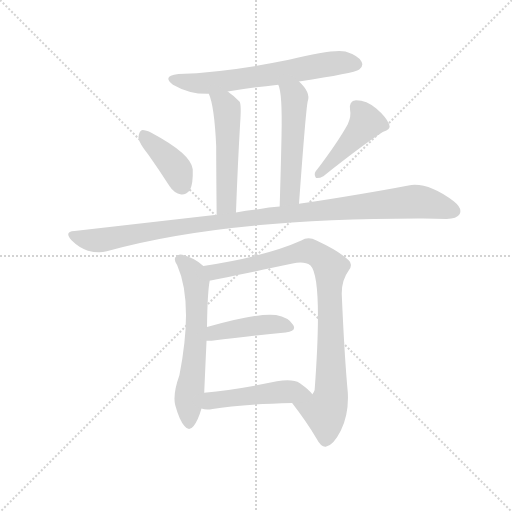
t = 0.00 s
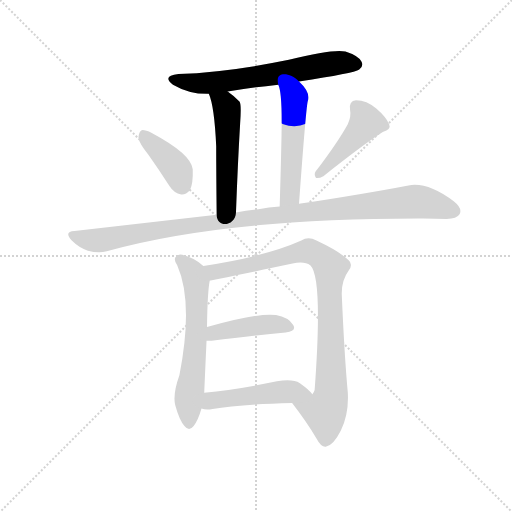
t = 1.60 s
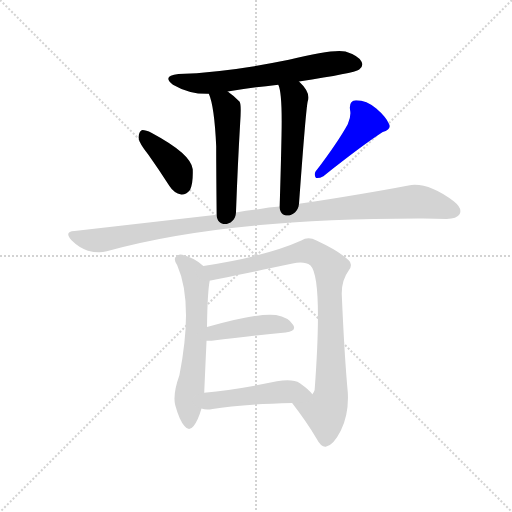
t = 3.19 s
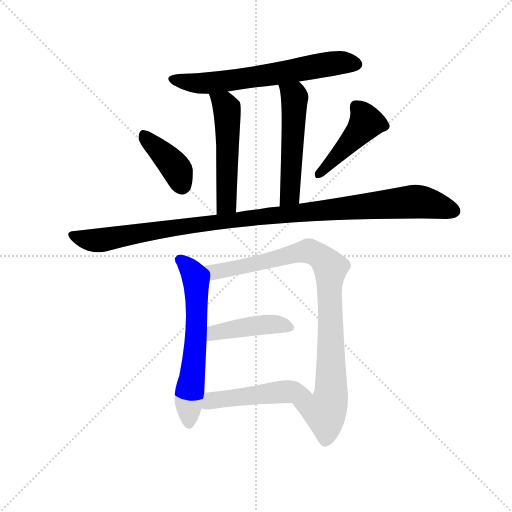
t = 4.79 s
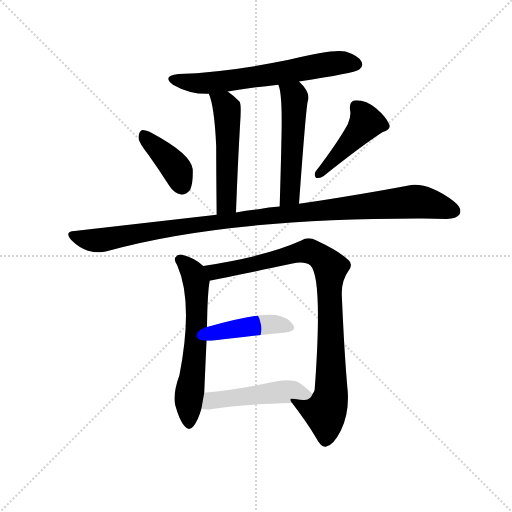
t = 6.38 s
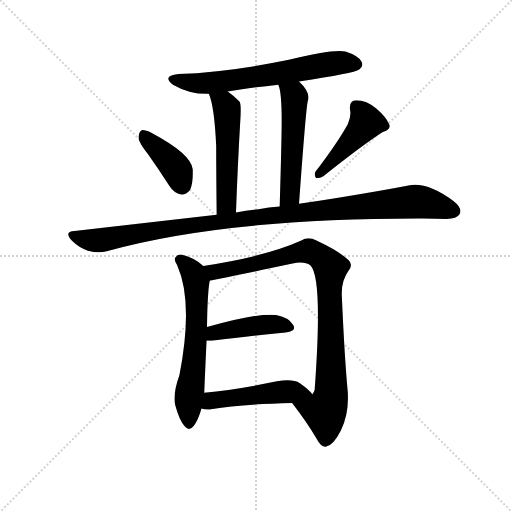
t = 7.98 s

The animated SVG that drew these frames (rendered in a browser with its animation timeline set to each time). Animation: 10 CSS @keyframes rules; one cycle of 7.98 s.

<svg version="1.1" viewBox="0 0 1024 1024" xmlns="http://www.w3.org/2000/svg">
  <g stroke="lightgray" stroke-dasharray="1,1" stroke-width="1" transform="scale(4, 4)">
    <line x1="0" y1="0" x2="256" y2="256"></line>
    <line x1="256" y1="0" x2="0" y2="256"></line>
    <line x1="128" y1="0" x2="128" y2="256"></line>
    <line x1="0" y1="128" x2="256" y2="128"></line>
  </g>
  <g transform="scale(0.92, -0.92) translate(60, -850)">
    <style type="text/css">
      
        @keyframes keyframes0 {
          from {
            stroke: blue;
            stroke-dashoffset: 655;
            stroke-width: 128;
          }
          68% {
            animation-timing-function: step-end;
            stroke: blue;
            stroke-dashoffset: 0;
            stroke-width: 128;
          }
          to {
            stroke: black;
            stroke-width: 1024;
          }
        }
        #make-me-a-hanzi-animation-0 {
          animation: keyframes0 0.7830403645833334s both;
          animation-delay: 0s;
          animation-timing-function: linear;
        }
      
        @keyframes keyframes1 {
          from {
            stroke: blue;
            stroke-dashoffset: 528;
            stroke-width: 128;
          }
          63% {
            animation-timing-function: step-end;
            stroke: blue;
            stroke-dashoffset: 0;
            stroke-width: 128;
          }
          to {
            stroke: black;
            stroke-width: 1024;
          }
        }
        #make-me-a-hanzi-animation-1 {
          animation: keyframes1 0.6796875s both;
          animation-delay: 0.7830403645833334s;
          animation-timing-function: linear;
        }
      
        @keyframes keyframes2 {
          from {
            stroke: blue;
            stroke-dashoffset: 529;
            stroke-width: 128;
          }
          63% {
            animation-timing-function: step-end;
            stroke: blue;
            stroke-dashoffset: 0;
            stroke-width: 128;
          }
          to {
            stroke: black;
            stroke-width: 1024;
          }
        }
        #make-me-a-hanzi-animation-2 {
          animation: keyframes2 0.6805013020833334s both;
          animation-delay: 1.4627278645833335s;
          animation-timing-function: linear;
        }
      
        @keyframes keyframes3 {
          from {
            stroke: blue;
            stroke-dashoffset: 399;
            stroke-width: 128;
          }
          56% {
            animation-timing-function: step-end;
            stroke: blue;
            stroke-dashoffset: 0;
            stroke-width: 128;
          }
          to {
            stroke: black;
            stroke-width: 1024;
          }
        }
        #make-me-a-hanzi-animation-3 {
          animation: keyframes3 0.57470703125s both;
          animation-delay: 2.143229166666667s;
          animation-timing-function: linear;
        }
      
        @keyframes keyframes4 {
          from {
            stroke: blue;
            stroke-dashoffset: 452;
            stroke-width: 128;
          }
          60% {
            animation-timing-function: step-end;
            stroke: blue;
            stroke-dashoffset: 0;
            stroke-width: 128;
          }
          to {
            stroke: black;
            stroke-width: 1024;
          }
        }
        #make-me-a-hanzi-animation-4 {
          animation: keyframes4 0.6178385416666666s both;
          animation-delay: 2.717936197916667s;
          animation-timing-function: linear;
        }
      
        @keyframes keyframes5 {
          from {
            stroke: blue;
            stroke-dashoffset: 1093;
            stroke-width: 128;
          }
          78% {
            animation-timing-function: step-end;
            stroke: blue;
            stroke-dashoffset: 0;
            stroke-width: 128;
          }
          to {
            stroke: black;
            stroke-width: 1024;
          }
        }
        #make-me-a-hanzi-animation-5 {
          animation: keyframes5 1.1394856770833333s both;
          animation-delay: 3.3357747395833335s;
          animation-timing-function: linear;
        }
      
        @keyframes keyframes6 {
          from {
            stroke: blue;
            stroke-dashoffset: 627;
            stroke-width: 128;
          }
          67% {
            animation-timing-function: step-end;
            stroke: blue;
            stroke-dashoffset: 0;
            stroke-width: 128;
          }
          to {
            stroke: black;
            stroke-width: 1024;
          }
        }
        #make-me-a-hanzi-animation-6 {
          animation: keyframes6 0.76025390625s both;
          animation-delay: 4.475260416666667s;
          animation-timing-function: linear;
        }
      
        @keyframes keyframes7 {
          from {
            stroke: blue;
            stroke-dashoffset: 922;
            stroke-width: 128;
          }
          75% {
            animation-timing-function: step-end;
            stroke: blue;
            stroke-dashoffset: 0;
            stroke-width: 128;
          }
          to {
            stroke: black;
            stroke-width: 1024;
          }
        }
        #make-me-a-hanzi-animation-7 {
          animation: keyframes7 1.0003255208333333s both;
          animation-delay: 5.235514322916667s;
          animation-timing-function: linear;
        }
      
        @keyframes keyframes8 {
          from {
            stroke: blue;
            stroke-dashoffset: 433;
            stroke-width: 128;
          }
          58% {
            animation-timing-function: step-end;
            stroke: blue;
            stroke-dashoffset: 0;
            stroke-width: 128;
          }
          to {
            stroke: black;
            stroke-width: 1024;
          }
        }
        #make-me-a-hanzi-animation-8 {
          animation: keyframes8 0.6023763020833334s both;
          animation-delay: 6.23583984375s;
          animation-timing-function: linear;
        }
      
        @keyframes keyframes9 {
          from {
            stroke: blue;
            stroke-dashoffset: 488;
            stroke-width: 128;
          }
          61% {
            animation-timing-function: step-end;
            stroke: blue;
            stroke-dashoffset: 0;
            stroke-width: 128;
          }
          to {
            stroke: black;
            stroke-width: 1024;
          }
        }
        #make-me-a-hanzi-animation-9 {
          animation: keyframes9 0.6471354166666666s both;
          animation-delay: 6.838216145833333s;
          animation-timing-function: linear;
        }
      
    </style>
    
      <path d="M 590 673 Q 710 691 721 699 Q 731 706 726 716 Q 719 729 691 738 Q 664 744 568 720 Q 436 693 328 689 Q 291 685 316 666 Q 352 645 394 646 L 435 651 Q 489 660 545 666 L 590 673 Z" fill="lightgray"></path>
    
      <path d="M 394 646 Q 406 619 410 532 Q 410 480 411 383 C 411 353 452 358 453 388 Q 457 497 462 581 Q 465 623 461 629 Q 448 642 435 651 C 411 669 384 674 394 646 Z" fill="lightgray"></path>
    
      <path d="M 590 407 Q 605 614 609 630 Q 616 649 590 673 C 569 694 536 695 545 666 Q 554 648 552 556 Q 551 501 548 401 C 547 371 588 377 590 407 Z" fill="lightgray"></path>
    
      <path d="M 263 513 Q 285 482 308 446 Q 318 430 334 427 Q 344 426 353 437 Q 360 450 359 482 Q 356 515 270 561 Q 255 568 248 567 Q 242 564 241 551 Q 242 539 263 513 Z" fill="lightgray"></path>
    
      <path d="M 696 580 Q 674 540 626 477 Q 622 470 627 463 Q 634 462 643 467 Q 730 536 772 563 Q 791 569 786 580 Q 779 596 758 614 Q 737 632 714 632 Q 698 631 701 611 Q 704 598 696 580 Z" fill="lightgray"></path>
    
      <path d="M 411 383 L 102 348 Q 78 347 96 327 Q 112 311 131 305 Q 155 299 172 304 Q 431 376 860 375 Q 885 375 911 374 Q 933 374 939 384 Q 946 397 927 412 Q 870 455 828 447 Q 734 429 590 407 L 548 401 Q 524 400 502 395 Q 477 392 453 388 L 411 383 Z" fill="lightgray"></path>
    
      <path d="M 382 272 Q 361 290 336 296 Q 327 299 321 290 Q 318 284 325 274 Q 361 193 330 34 Q 315 -8 321 -31 Q 330 -64 341 -76 Q 351 -89 361 -76 Q 371 -63 378 -38 L 384 -4 Q 384 -1 389 109 L 390 139 Q 391 215 396 240 C 399 259 399 259 382 272 Z" fill="lightgray"></path>
    
      <path d="M 575 -26 Q 606 -66 628 -103 Q 638 -122 648 -121 Q 664 -120 681 -86 Q 699 -49 696 -2 Q 689 71 683 209 Q 682 240 698 262 Q 708 275 698 284 Q 679 303 628 327 Q 610 337 595 327 Q 520 293 382 272 C 352 267 367 234 396 240 Q 400 240 576 277 Q 601 283 615 273 Q 642 246 624 2 Q 623 -2 619 -7 C 611 -36 557 -2 575 -26 Z" fill="lightgray"></path>
    
      <path d="M 389 109 L 400 109 Q 493 121 561 127 Q 586 130 577 144 Q 567 160 540 165 Q 504 171 390 139 C 361 131 359 109 389 109 Z" fill="lightgray"></path>
    
      <path d="M 378 -38 Q 388 -42 402 -39 Q 459 -29 575 -26 C 605 -25 634 -24 619 -7 Q 613 2 592 17 Q 576 27 542 21 Q 454 3 384 -4 C 354 -7 349 -31 378 -38 Z" fill="lightgray"></path>
    
    
      <clipPath id="make-me-a-hanzi-clip-0">
        <path d="M 590 673 Q 710 691 721 699 Q 731 706 726 716 Q 719 729 691 738 Q 664 744 568 720 Q 436 693 328 689 Q 291 685 316 666 Q 352 645 394 646 L 435 651 Q 489 660 545 666 L 590 673 Z"></path>
      </clipPath>
      <path clip-path="url(#make-me-a-hanzi-clip-0)" d="M 320 679 L 388 669 L 669 713 L 715 710" fill="none" id="make-me-a-hanzi-animation-0" stroke-dasharray="527 1054" stroke-linecap="round"></path>
    
      <clipPath id="make-me-a-hanzi-clip-1">
        <path d="M 394 646 Q 406 619 410 532 Q 410 480 411 383 C 411 353 452 358 453 388 Q 457 497 462 581 Q 465 623 461 629 Q 448 642 435 651 C 411 669 384 674 394 646 Z"></path>
      </clipPath>
      <path clip-path="url(#make-me-a-hanzi-clip-1)" d="M 401 644 L 428 624 L 435 592 L 433 414 L 430 403 L 417 393" fill="none" id="make-me-a-hanzi-animation-1" stroke-dasharray="400 800" stroke-linecap="round"></path>
    
      <clipPath id="make-me-a-hanzi-clip-2">
        <path d="M 590 407 Q 605 614 609 630 Q 616 649 590 673 C 569 694 536 695 545 666 Q 554 648 552 556 Q 551 501 548 401 C 547 371 588 377 590 407 Z"></path>
      </clipPath>
      <path clip-path="url(#make-me-a-hanzi-clip-2)" d="M 553 665 L 580 639 L 571 427 L 554 411" fill="none" id="make-me-a-hanzi-animation-2" stroke-dasharray="401 802" stroke-linecap="round"></path>
    
      <clipPath id="make-me-a-hanzi-clip-3">
        <path d="M 263 513 Q 285 482 308 446 Q 318 430 334 427 Q 344 426 353 437 Q 360 450 359 482 Q 356 515 270 561 Q 255 568 248 567 Q 242 564 241 551 Q 242 539 263 513 Z"></path>
      </clipPath>
      <path clip-path="url(#make-me-a-hanzi-clip-3)" d="M 252 559 L 318 491 L 335 446" fill="none" id="make-me-a-hanzi-animation-3" stroke-dasharray="271 542" stroke-linecap="round"></path>
    
      <clipPath id="make-me-a-hanzi-clip-4">
        <path d="M 696 580 Q 674 540 626 477 Q 622 470 627 463 Q 634 462 643 467 Q 730 536 772 563 Q 791 569 786 580 Q 779 596 758 614 Q 737 632 714 632 Q 698 631 701 611 Q 704 598 696 580 Z"></path>
      </clipPath>
      <path clip-path="url(#make-me-a-hanzi-clip-4)" d="M 714 617 L 736 584 L 671 508 L 630 470" fill="none" id="make-me-a-hanzi-animation-4" stroke-dasharray="324 648" stroke-linecap="round"></path>
    
      <clipPath id="make-me-a-hanzi-clip-5">
        <path d="M 411 383 L 102 348 Q 78 347 96 327 Q 112 311 131 305 Q 155 299 172 304 Q 431 376 860 375 Q 885 375 911 374 Q 933 374 939 384 Q 946 397 927 412 Q 870 455 828 447 Q 734 429 590 407 L 548 401 Q 524 400 502 395 Q 477 392 453 388 L 411 383 Z"></path>
      </clipPath>
      <path clip-path="url(#make-me-a-hanzi-clip-5)" d="M 98 338 L 154 327 L 266 348 L 474 375 L 838 412 L 889 404 L 926 391" fill="none" id="make-me-a-hanzi-animation-5" stroke-dasharray="965 1930" stroke-linecap="round"></path>
    
      <clipPath id="make-me-a-hanzi-clip-6">
        <path d="M 382 272 Q 361 290 336 296 Q 327 299 321 290 Q 318 284 325 274 Q 361 193 330 34 Q 315 -8 321 -31 Q 330 -64 341 -76 Q 351 -89 361 -76 Q 371 -63 378 -38 L 384 -4 Q 384 -1 389 109 L 390 139 Q 391 215 396 240 C 399 259 399 259 382 272 Z"></path>
      </clipPath>
      <path clip-path="url(#make-me-a-hanzi-clip-6)" d="M 331 286 L 360 254 L 368 203 L 365 97 L 350 -16 L 351 -72" fill="none" id="make-me-a-hanzi-animation-6" stroke-dasharray="499 998" stroke-linecap="round"></path>
    
      <clipPath id="make-me-a-hanzi-clip-7">
        <path d="M 575 -26 Q 606 -66 628 -103 Q 638 -122 648 -121 Q 664 -120 681 -86 Q 699 -49 696 -2 Q 689 71 683 209 Q 682 240 698 262 Q 708 275 698 284 Q 679 303 628 327 Q 610 337 595 327 Q 520 293 382 272 C 352 267 367 234 396 240 Q 400 240 576 277 Q 601 283 615 273 Q 642 246 624 2 Q 623 -2 619 -7 C 611 -36 557 -2 575 -26 Z"></path>
      </clipPath>
      <path clip-path="url(#make-me-a-hanzi-clip-7)" d="M 392 270 L 406 259 L 420 261 L 613 304 L 640 289 L 656 272 L 659 -11 L 646 -45 L 585 -29" fill="none" id="make-me-a-hanzi-animation-7" stroke-dasharray="794 1588" stroke-linecap="round"></path>
    
      <clipPath id="make-me-a-hanzi-clip-8">
        <path d="M 389 109 L 400 109 Q 493 121 561 127 Q 586 130 577 144 Q 567 160 540 165 Q 504 171 390 139 C 361 131 359 109 389 109 Z"></path>
      </clipPath>
      <path clip-path="url(#make-me-a-hanzi-clip-8)" d="M 395 116 L 426 132 L 507 144 L 540 145 L 566 138" fill="none" id="make-me-a-hanzi-animation-8" stroke-dasharray="305 610" stroke-linecap="round"></path>
    
      <clipPath id="make-me-a-hanzi-clip-9">
        <path d="M 378 -38 Q 388 -42 402 -39 Q 459 -29 575 -26 C 605 -25 634 -24 619 -7 Q 613 2 592 17 Q 576 27 542 21 Q 454 3 384 -4 C 354 -7 349 -31 378 -38 Z"></path>
      </clipPath>
      <path clip-path="url(#make-me-a-hanzi-clip-9)" d="M 385 -33 L 405 -20 L 538 -3 L 588 -1 L 611 -8" fill="none" id="make-me-a-hanzi-animation-9" stroke-dasharray="360 720" stroke-linecap="round"></path>
    
  </g>
</svg>
